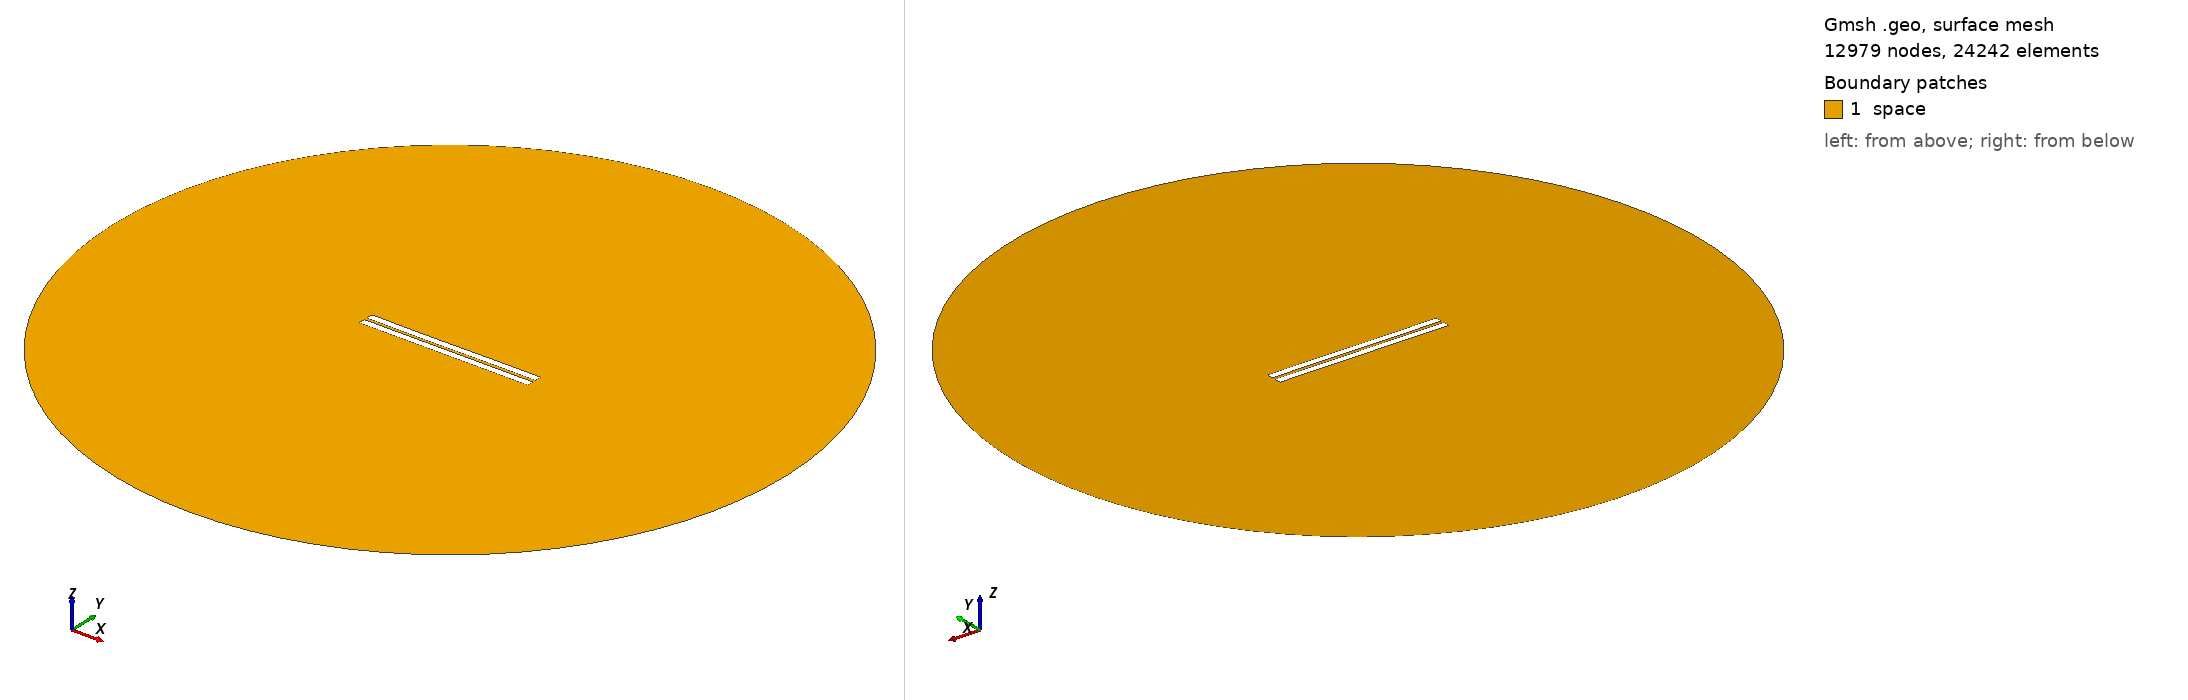

Gmsh geometry script, surface-meshed: 12979 nodes, 24242 surface elements. Boundary patches (legend numbers): 1 space. Left view from above one corner, right view from below the opposite corner. Legend entries are the model's physical surfaces. The drawing asked Gmsh for element sizes between 1% and 20% of the model's largest extent; the script's own settings can give other sizes.

=== 908.geo (drawn) ===
//---------------------------------------
// Geometry kernel
//---------------------------------------

SetFactory("OpenCASCADE");



//---------------------------------------
// Parameters of the geometry
//---------------------------------------

// Overetch of the upper plate
overetch = 0.0;

// Distance between the plates
distance = 1.75;

// Discretization over the x axis (for the deformation)
nx = 50; 

// Length of the plate
L = 100 - overetch; 

// Number of modes
n = 4; 

// 1st mode coefficient
coeff(1) = 0.0;
beta(1) = 0.596864 * 3.1415926535 / L;

// 2nd mode coefficient
coeff(2) = -0.075;
beta(2) = 1.49418 * 3.1415926535 / L;

// 3rd mode coefficient
coeff(3) = -0.075;
beta(3) = 2.50025 * 3.1415926535 / L;

// 4th mode coefficient
coeff(4) = 0.0;
beta(4) = 3.49999 * 3.1415926535 / L;



//---------------------------------------
// Upper plate (deformed rectangle)
//---------------------------------------

// Coordiantes of the upper plate
xmin = -50;
xmax = 50 - overetch;

// Height of the upper plate
yheight = 4 - 2 * overetch;

// Indexes of the points
UpperID[] = {};
LowerID[] = {};
LeftID[] = {};
RightID[] = {};

// Point index
p = 1;

// Horizontal edges
For i In {1:nx}
    x = xmin + (i-1)*(xmax - xmin)/(nx-1);

    y_bottom = distance / 2 + overetch;
    For j In {1:n}
        C = (Cosh(beta(j)*L) + Cos(beta(j)*L)) / (Sinh(beta(j)*L) + Sin(beta(j)*L));
        y_bottom  = y_bottom + coeff(j) * (Cosh(beta(j)*(x+50)) - Cos(beta(j)*(x+50)) - C * (Sinh(beta(j)*(x+50)) - Sin(beta(j)*(x+50))));
    EndFor

    y_top = y_bottom + yheight;

    Point(p) = {x, y_top, 0, 1.0};
    UpperID[i] = p;
    p = p + 1;

    Point(p) = {x, y_bottom, 0, 1.0};
    LowerID[i] = p;
    p = p + 1;
EndFor

// Create point lists
UpperPts[] = {}; LowerPts[] = {};
For i In {1:nx}
  UpperPts[] += {UpperID[i]};
  LowerPts[] += {LowerID[i]};
EndFor

// Build splines
Spline(1) = {UpperPts[]};
Spline(2) = {LowerPts[]};
Line(3) = {LowerPts[nx-1], UpperPts[nx-1]};
Line(4) = {LowerPts[0], UpperPts[0]};

// Build the plane surface
Curve Loop(1) = {2, 3, -1, -4};
Plane Surface(1) = {1};



//---------------------------------------
// Lower plate (rectangle)
//---------------------------------------

// Vertices
Point(1001) = {-50, -1, 0, 1.0};
Point(1002) = { 50, -1, 0, 1.0};
Point(1003) = { 50,  -5, 0, 1.0};
Point(1004) = {-50,  -5, 0, 1.0};

// Edges
Line(5) = {1001, 1002};
Line(6) = {1002, 1003};
Line(7) = {1003, 1004};
Line(8) = {1004, 1001};

// Plane surface
Line Loop(2) = {5, 6, 7, 8};
Plane Surface(2) = {2}; 



//---------------------------------------
// Outer (fictious) boundary
//---------------------------------------

// Points
Point(1005) = {0, 0, 0};       // Center
Point(1006) = {200, 0, 0};     // Start point
Point(1007) = {0, 200, 0};     // 90 degrees
Point(1008) = {-200, 0, 0};    // 180 degrees
Point(1009) = {0, -200, 0};    // 270 degrees

// Circle arcs (each needs start, center, end)
Circle(9) = {1006, 1005, 1007};
Circle(10) = {1007, 1005, 1008};
Circle(11) = {1008, 1005, 1009};
Circle(12) = {1009, 1005, 1006};

// Plane surface for the entire domain
Curve Loop(3) = {9, 10, 11, 12};
Surface(3) = {3};

// Subtract the plates from the whole domain to obtain the actual domain where we want to solve the equations
BooleanDifference{ Surface{3}; Delete; }{ Surface{1}; Surface{2}; Delete; }




//---------------------------------------
// Transfinite Lines/Curves
//---------------------------------------

// Set the number of points on the boundaries
r = 7;

// Plates
Transfinite Curve {1, 2} = 50*r Using Progression 1;
Transfinite Curve {3, 4} = 2*r Using Progression 1;
Transfinite Line {5, 7} = 50*r Using Progression 1;
Transfinite Line {6, 8} = 2*r Using Progression 1;

// Outer boundary
Transfinite Line {9, 10, 11, 12} = 20 Using Progression 1;



//---------------------------------------
// Physical groups
//---------------------------------------                

// Physical curves (boundaries)
Physical Line("force_segment", 10) = {2};
Physical Line("upper_plate", 11) = {1, 3, 4};
Physical Line("lower_plate", 12) = {5, 6, 7, 8};
Physical Line("boundary", 20) = {9, 10, 11, 12};

// Physical Surfaces
Physical Surface("space", 30) = {3};



//---------------------------------------
// 6. Generate the Mesh
//---------------------------------------

// 2D mesh generation
Mesh 2;
